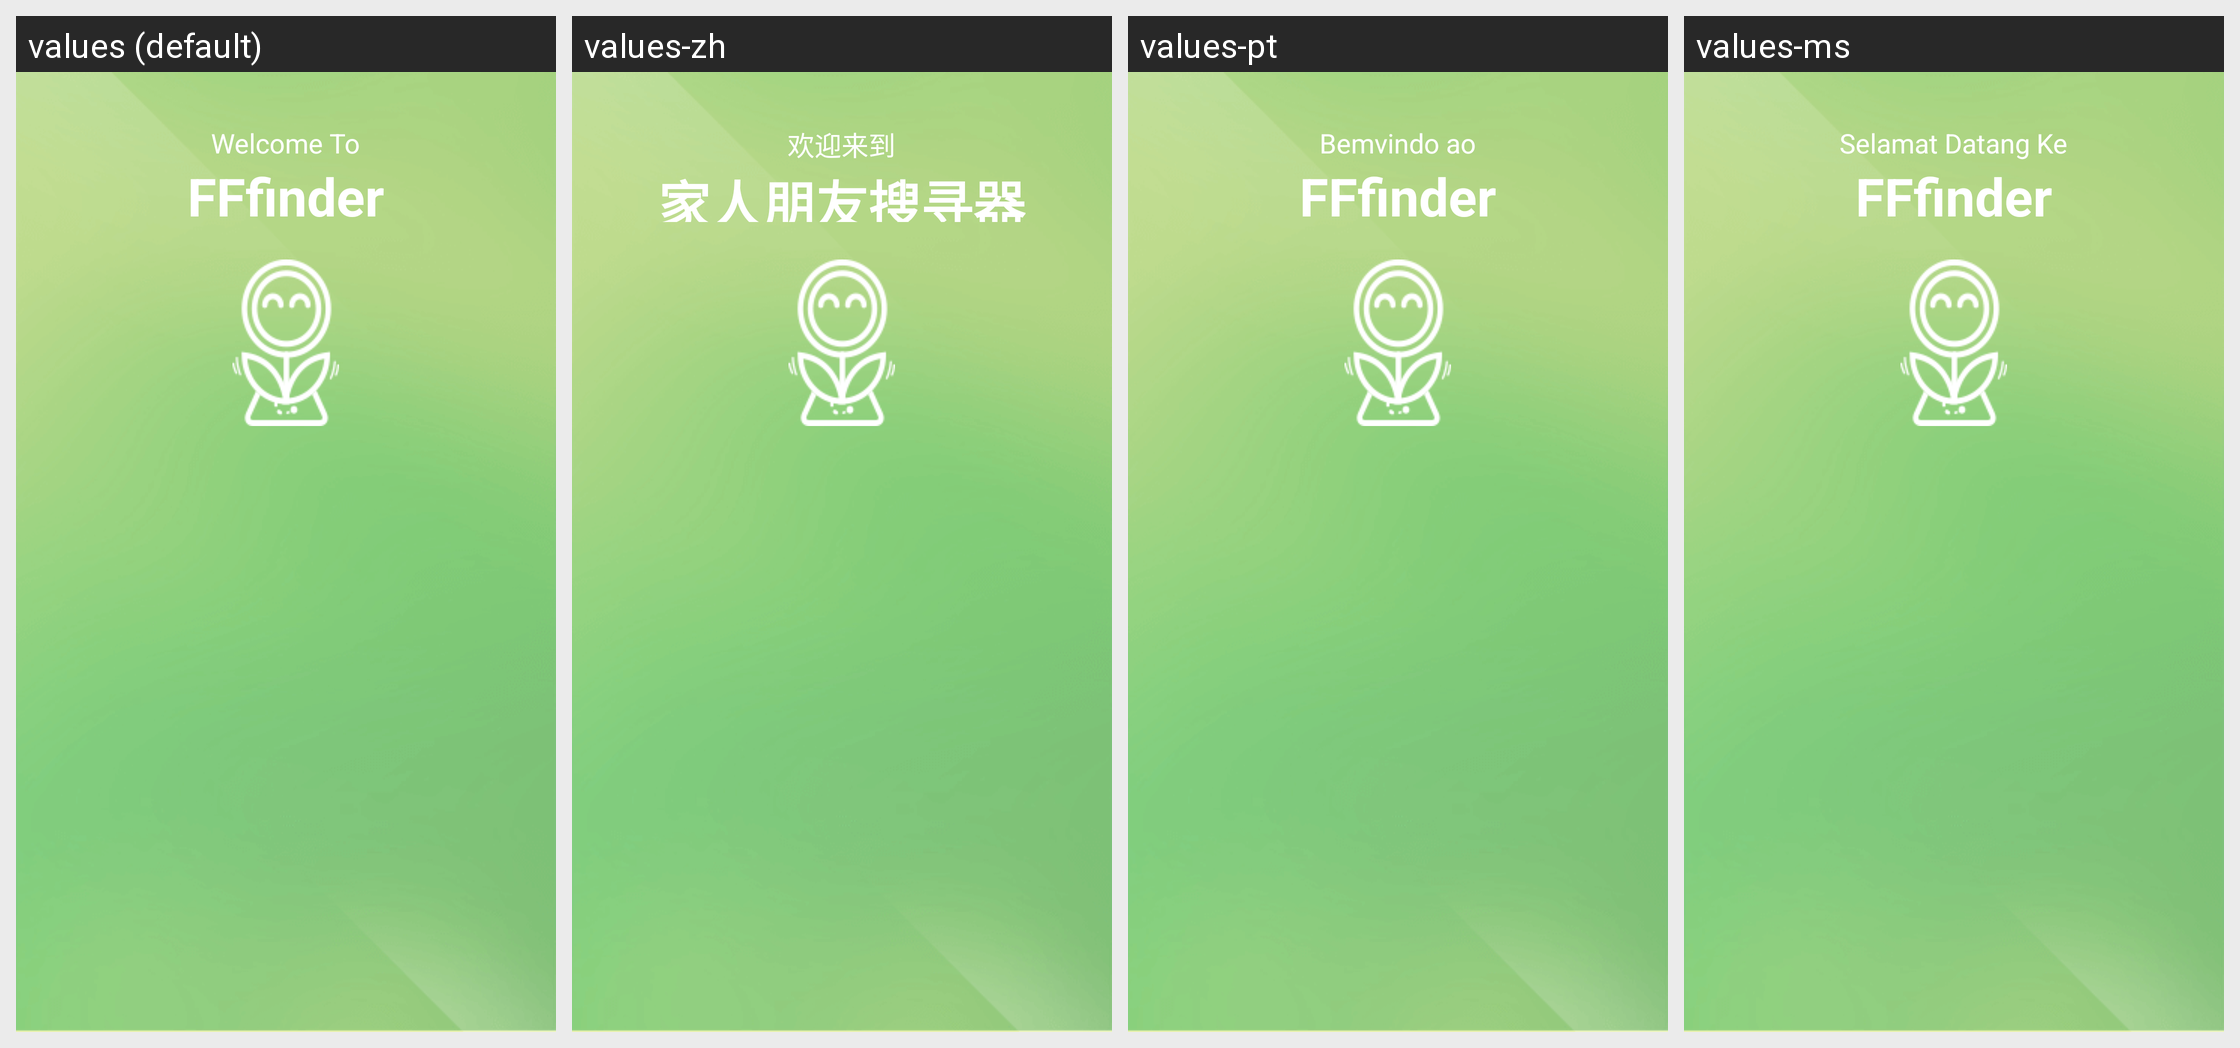

The Android screen above is rendered under several locales of the same app. Produce the string resources it draws, with the default and per-locale values.
Android screen res/layout/activity_setup.xml rendered under 4 locales, left to right: values (default), values-zh, values-pt, values-ms. Device: Nexus 5 (rendered at 1080×1920; each locale shown at half size, 540×960, under a caption strip naming it); theme FFAppTheme.
Other locales in the repository, not shown: values-in.
Strings drawn on this screen, with the default value and each locale's value (text and hints the layout hard-codes, and strings that could not be matched under every locale, appear in the picture but are not listed):

welcome_msg_1
  values: Welcome To
  values-zh: 欢迎来到
  values-pt: Bemvindo ao
  values-ms: Selamat Datang Ke

app_name
  values: FFfinder
  values-zh: 家人朋友搜寻器
  values-pt: FFfinder
  values-ms: FFfinder
